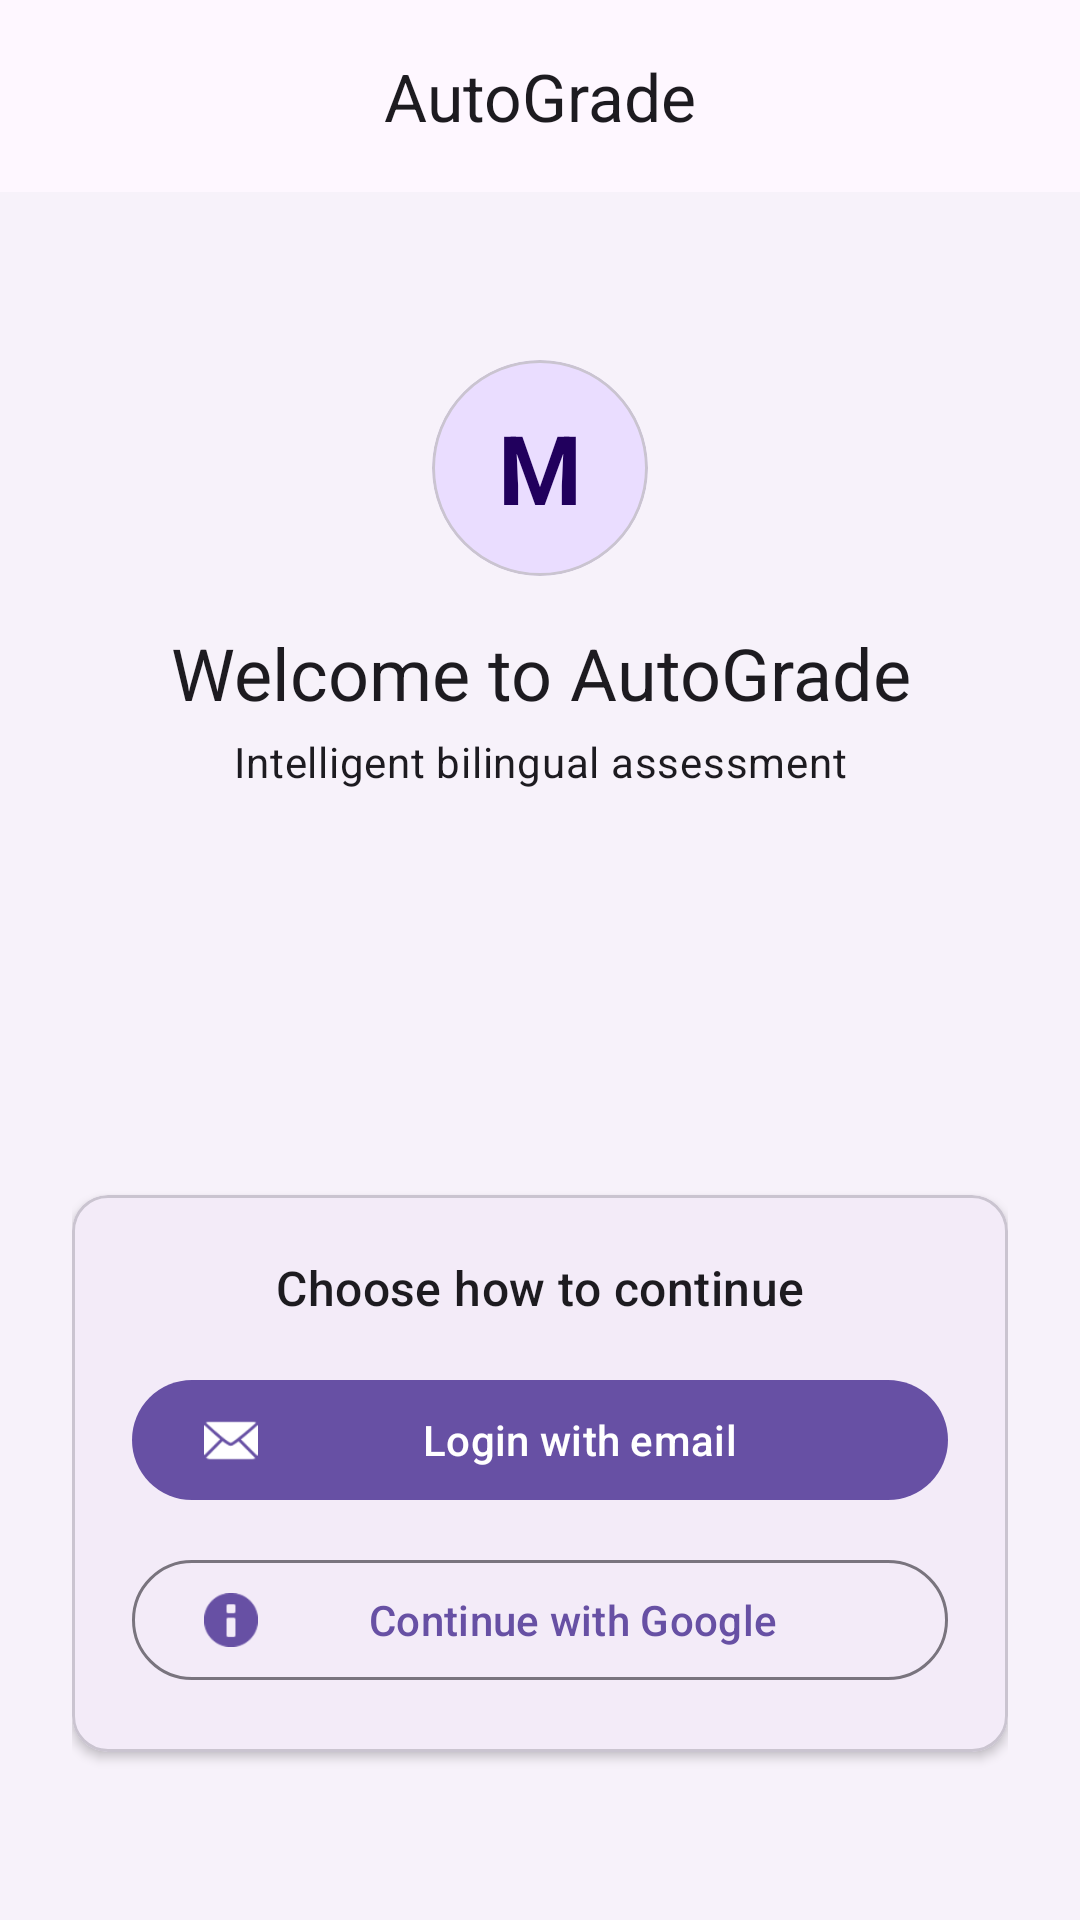

Reconstruct the res/layout file that produces this screen, plus the resources it refers to.
<!-- AndroidManifest.xml: application theme Theme.AutoGrade -->
<!-- res/layout/activity_login.xml -->
<?xml version="1.0" encoding="utf-8"?>
<LinearLayout xmlns:android="http://schemas.android.com/apk/res/android"
    xmlns:app="http://schemas.android.com/apk/res-auto"
    android:layout_width="match_parent"
    android:layout_height="match_parent"
    android:orientation="vertical"
    android:background="?attr/colorSurfaceContainerLow">

    <com.google.android.material.appbar.MaterialToolbar
        android:layout_width="match_parent"
        android:layout_height="?attr/actionBarSize"
        android:background="?attr/colorSurface"
        app:title="@string/app_name"
        app:titleCentered="true" />

    <ScrollView
        android:layout_width="match_parent"
        android:layout_height="match_parent"
        android:fillViewport="true">

        <LinearLayout
            android:layout_width="match_parent"
            android:layout_height="wrap_content"
            android:orientation="vertical"
            android:padding="24dp">

            <com.google.android.material.card.MaterialCardView
                android:layout_width="72dp"
                android:layout_height="72dp"
                android:layout_gravity="center_horizontal"
                android:layout_marginTop="32dp"
                app:cardCornerRadius="36dp"
                app:cardBackgroundColor="?attr/colorPrimaryContainer">

                <TextView
                    android:layout_width="match_parent"
                    android:layout_height="match_parent"
                    android:gravity="center"
                    android:text="M"
                    android:textSize="32sp"
                    android:textStyle="bold"
                    android:textColor="?attr/colorOnPrimaryContainer" />
            </com.google.android.material.card.MaterialCardView>

            <TextView
                android:layout_width="match_parent"
                android:layout_height="wrap_content"
                android:layout_marginTop="16dp"
                android:gravity="center"
                android:text="Welcome to AutoGrade"
                android:textAppearance="?attr/textAppearanceHeadlineSmall" />

            <TextView
                android:layout_width="match_parent"
                android:layout_height="wrap_content"
                android:layout_marginTop="4dp"
                android:gravity="center"
                android:text="Intelligent bilingual assessment"
                android:textAppearance="?attr/textAppearanceBodyMedium" />

            <LinearLayout
                android:layout_width="match_parent"
                android:layout_height="match_parent"
                >

                <com.google.android.material.card.MaterialCardView
                    android:layout_width="match_parent"
                    android:layout_height="wrap_content"
                    android:layout_marginBottom="32dp"
                    android:layout_gravity="bottom"
                    app:cardElevation="2dp">

                    <LinearLayout
                        android:layout_width="match_parent"
                        android:layout_height="match_parent"
                        android:orientation="vertical"
                        android:gravity="bottom"
                        android:padding="20dp">

                        <TextView
                            android:layout_width="match_parent"
                            android:layout_height="wrap_content"
                            android:text="Choose how to continue"
                            android:gravity="center"
                            android:textAppearance="?attr/textAppearanceTitleMedium" />

                        <com.google.android.material.button.MaterialButton
                            android:id="@+id/emailBtn"
                            android:layout_width="match_parent"
                            android:layout_height="wrap_content"
                            android:layout_marginTop="16dp"
                            android:text="Login with email"
                            app:icon="@android:drawable/ic_dialog_email" />

                        <com.google.android.material.button.MaterialButton
                            android:id="@+id/googleBtn"
                            android:layout_width="match_parent"
                            android:layout_height="wrap_content"
                            android:layout_marginTop="12dp"
                            android:text="Continue with Google"
                            app:icon="@android:drawable/ic_dialog_info"
                            style="@style/Widget.Material3.Button.OutlinedButton" />
                    </LinearLayout>
                </com.google.android.material.card.MaterialCardView>

            </LinearLayout>

            <ProgressBar
                android:id="@+id/progress"
                android:layout_width="wrap_content"
                android:layout_height="wrap_content"
                android:layout_gravity="center_horizontal"
                android:layout_marginTop="16dp"
                android:visibility="gone" />

            <TextView
                android:id="@+id/statusText"
                android:layout_width="match_parent"
                android:layout_height="wrap_content"
                android:layout_marginTop="8dp"
                android:gravity="center"
                android:textAppearance="?attr/textAppearanceBodySmall" />
        </LinearLayout>
    </ScrollView>
</LinearLayout>
<!-- resources referenced by this layout -->
<resources>
  <string name="app_name">AutoGrade</string>
  <style name="Theme.AutoGrade" parent="Base.Theme.AutoGrade" />
  <style name="Base.Theme.AutoGrade" parent="Theme.Material3.DayNight.NoActionBar">
          
          <item name="android:statusBarColor">@color/ag_bg</item>
          <item name="android:navigationBarColor">@color/ag_bg</item>
          <item name="android:windowLightStatusBar">false</item>
          <item name="android:windowLightNavigationBar" tools:targetApi="o_mr1">false</item>
      </style>
  <color name="ag_bg">#161412</color>
</resources>
